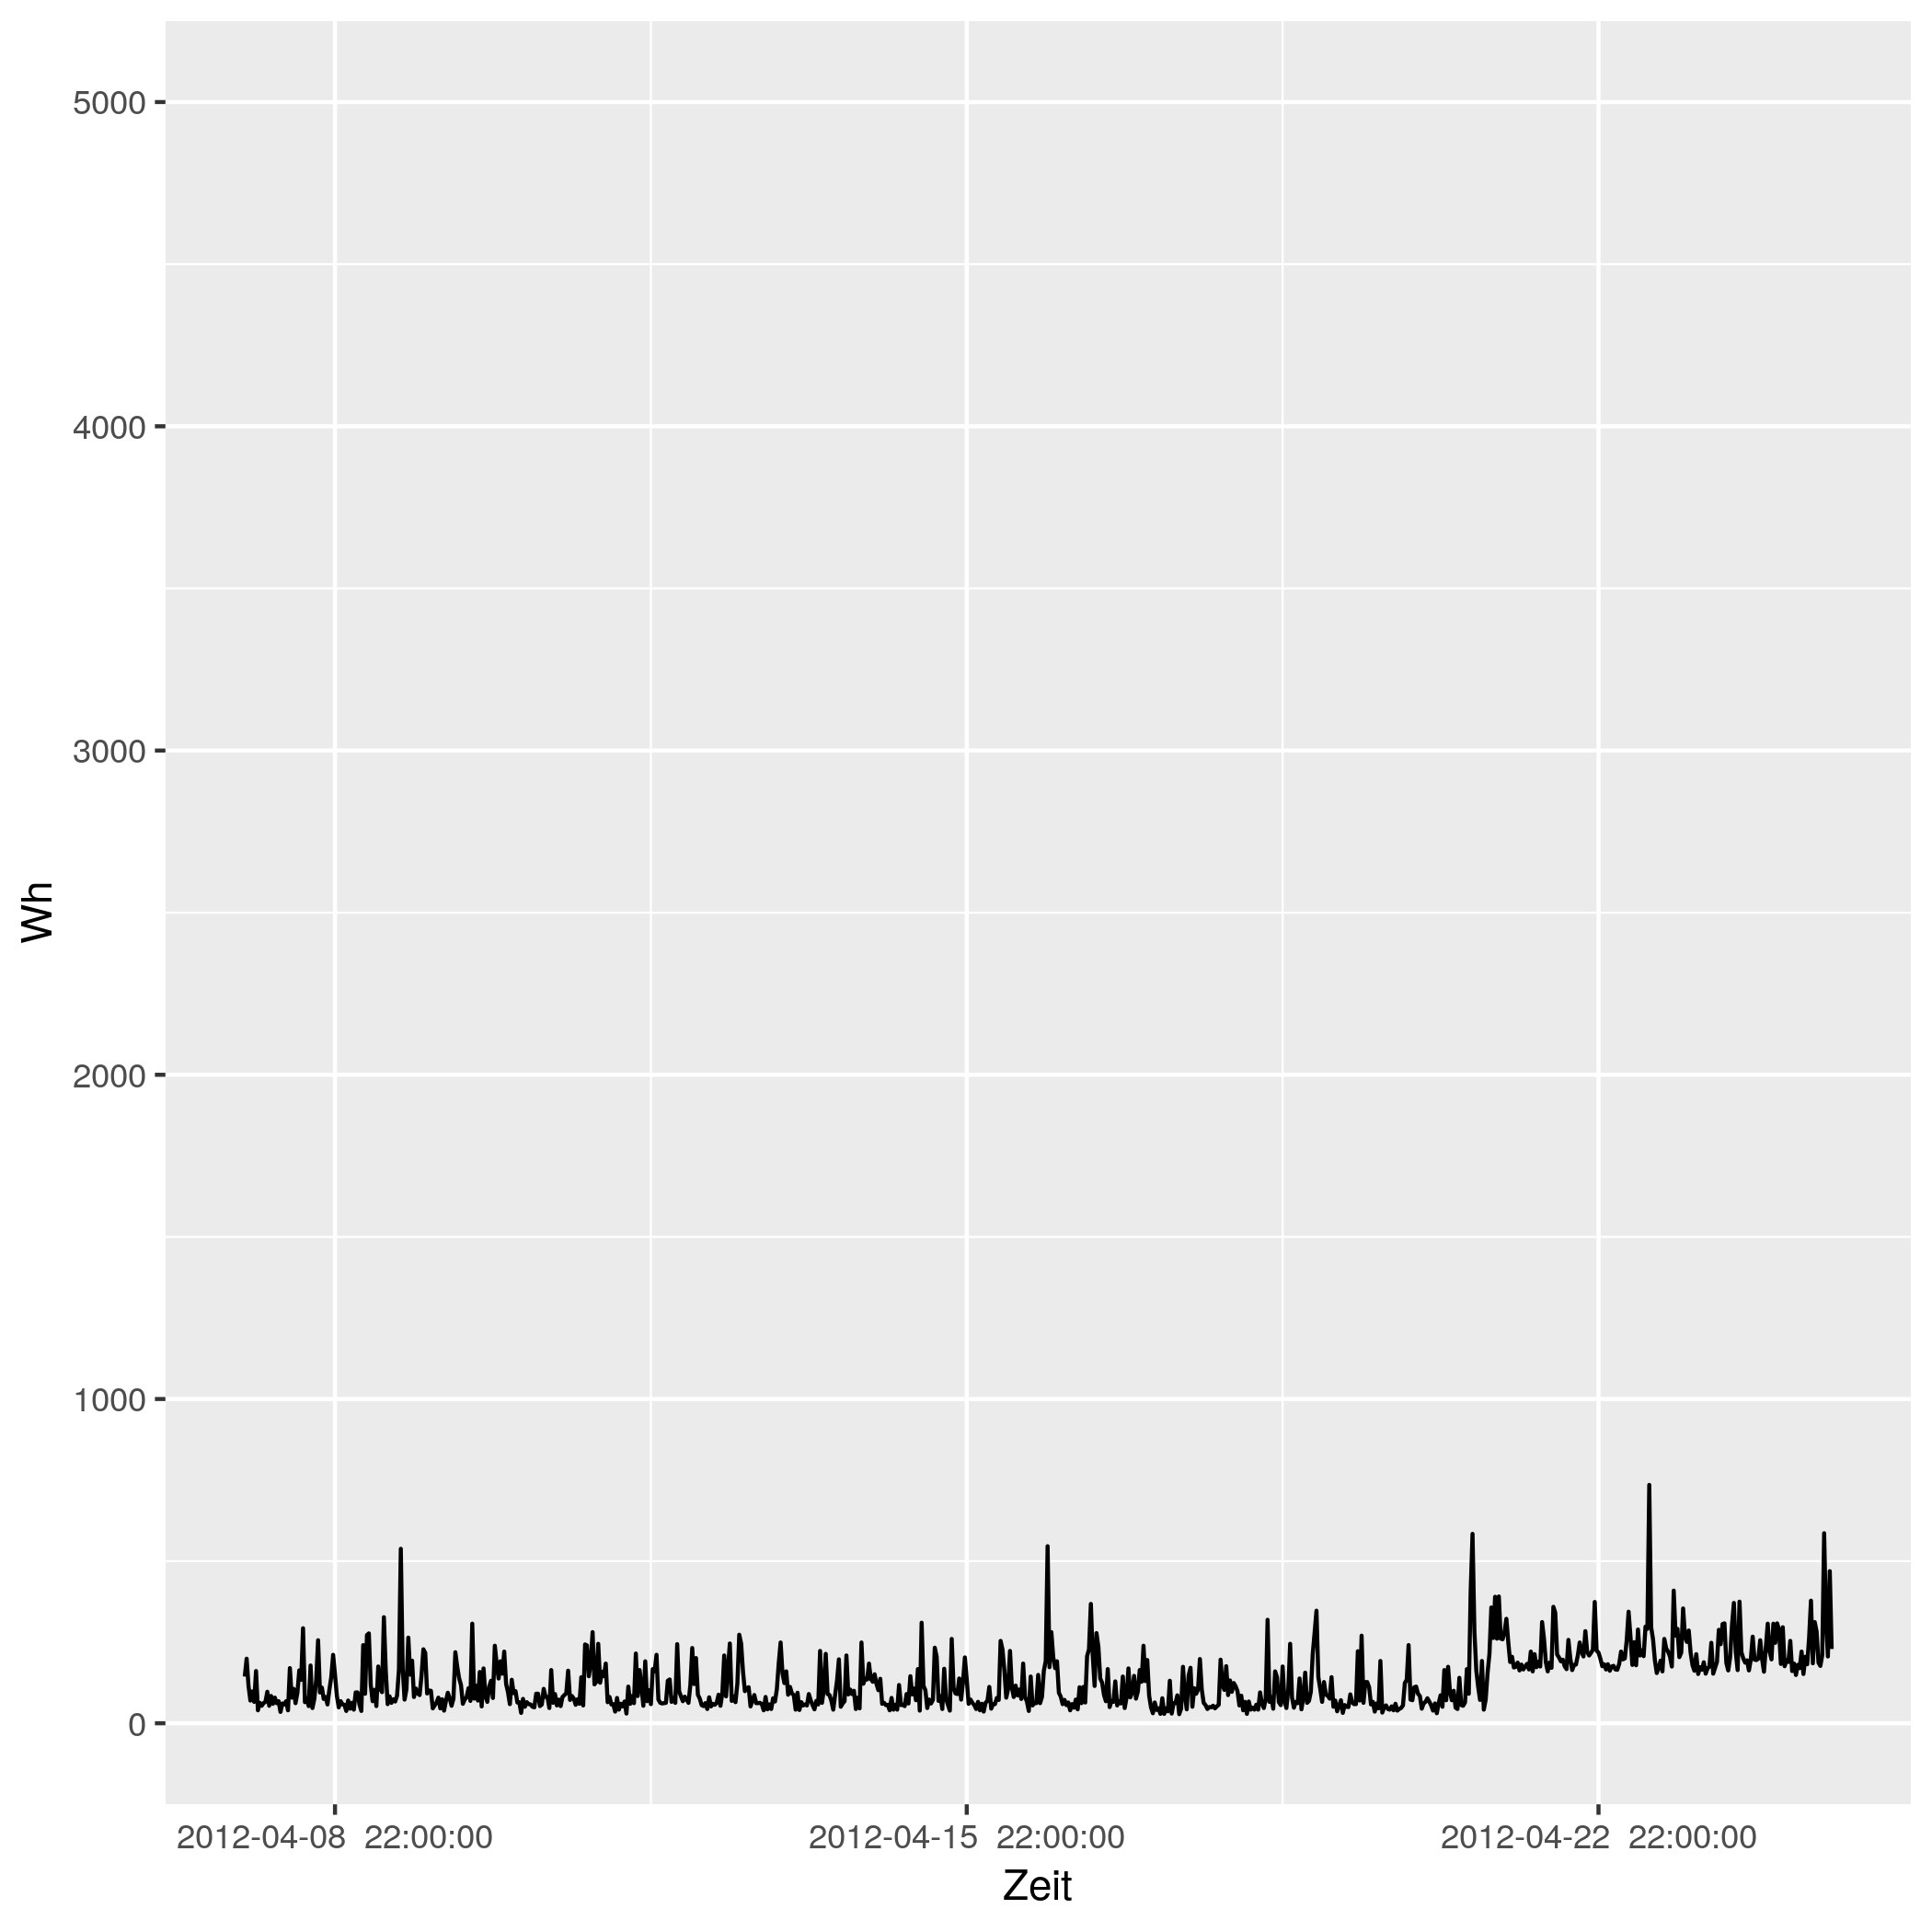

The file beside this chart, header and first rows:
# file...... strom/strom_46.csv
# date...... Mon Nov 16 14:33:49 2020
# user...... gregor
# host...... (null)
# target.... triplex_meter 444
# trigger... (none)
# interval.. 1800
# limit..... 0
# timestamp, measured_real_energy, measured_power, measured_real_power, measured_demand, monthly_bill, price
2012-04-08 00:00:00 UTC, +0, +144+5.65432e-15d, +144, +144, +0, +30
2012-04-08 00:30:00 UTC, +72, +199-3.70798e-15d, +199, +199, +2.16, 0.06514
2012-04-08 01:00:00 UTC, +171.5, +115+1.65942e-15d, +115, +199, 2.166, 0.06514
2012-04-08 01:30:00 UTC, +229, +70-9.0873e-16d, +70, +199, 2.17, 0.06328
2012-04-08 02:00:00 UTC, +264, +98+3.76474e-15d, +98, +199, 2.172, 0.06328
2012-04-08 02:30:00 UTC, +313, +66-3.08417e-15d, +66, +199, 2.176, 0.04793
2012-04-08 03:00:00 UTC, +346, +161-1.02726e-15d, +161, +199, 2.177, 0.04793
2012-04-08 03:30:00 UTC, +426.5, +40-3.18055e-16d, +40, +199, 2.181, 0.05498
2012-04-08 04:00:00 UTC, +446.5, +63+5.75529e-15d, +63, +199, 2.182, 0.05498
2012-04-08 04:30:00 UTC, +478, +54-5.65432e-15d, +54, +199, 2.184, 0.05414
2012-04-08 05:00:00 UTC, +505, +62-2.25717e-15d, +62, +199, 2.185, 0.05414
2012-04-08 05:30:00 UTC, +536, +66+6.26473e-15d, +66, +199, 2.187, 0.05269
2012-04-08 06:00:00 UTC, +569, +97+1.18041e-15d, +97, +199, 2.189, 0.05269
2012-04-08 06:30:00 UTC, +617.5, +54+3.06276e-15d, +54, +199, 2.191, 0.02568
2012-04-08 07:00:00 UTC, +644.5, +84-4.84656e-15d, +84, +199, 2.192, 0.02568
2012-04-08 07:30:00 UTC, +686.5, +60-2.12037e-15d, +60, +199, 2.193, 0.04876
2012-04-08 08:00:00 UTC, +716.5, +79+1.44937e-15d, +79, +199, 2.194, 0.04876
2012-04-08 08:30:00 UTC, +756, +62-1.23118e-15d, +62, +199, 2.196, 0.06073
2012-04-08 09:00:00 UTC, +787, +68+1.87091e-16d, +68, +199, 2.198, 0.06073
2012-04-08 09:30:00 UTC, +821, +35-3.63492e-15d, +35, +199, 2.2, 0.06744
2012-04-08 10:00:00 UTC, +838.5, +61-4.37978e-15d, +61, +199, 2.202, 0.06744
2012-04-08 10:30:00 UTC, +869, +58-3.3999e-15d, +58, +199, 2.204, 0.07714
2012-04-08 11:00:00 UTC, +898, +68+4.3031e-15d, +68, +199, 2.206, 0.07714
2012-04-08 11:30:00 UTC, +932, +40-5.48646e-15d, +40, +199, 2.208, 0.1151
2012-04-08 12:00:00 UTC, +952, +170-3.29281e-15d, +170, +199, 2.211, 0.1151
2012-04-08 12:30:00 UTC, +1037, +79+3.62342e-15d, +79, +199, 2.221, 0.3145
2012-04-08 13:00:00 UTC, 1076, +106-6.12107e-15d, +106, +199, 2.233, 0.3145
2012-04-08 13:30:00 UTC, 1130, +62-2.05197e-15d, +62, +199, 2.25, 0.1033
2012-04-08 14:00:00 UTC, 1160, +94+5.00768e-15d, +94, +199, 2.253, 0.1033
2012-04-08 14:30:00 UTC, 1208, +163+3.43422e-15d, +163, +199, 2.258, 0.1075
2012-04-08 15:00:00 UTC, +1289, +134+1.99378e-15d, +134, +199, 2.266, 0.1075
2012-04-08 15:30:00 UTC, +1356, +293-3.73417e-15d, +293, +293, 2.274, 0.09098
2012-04-08 16:00:00 UTC, 1502, +65+1.56581e-15d, +65, +293, 2.287, 0.09098
2012-04-08 16:30:00 UTC, +1535, +77+4.37843e-15d, +77, +293, 2.29, 0.09947
2012-04-08 17:00:00 UTC, 1574, +53-4.80084e-15d, +53, +293, 2.294, 0.09947
2012-04-08 17:30:00 UTC, +1600, +178+5.00312e-15d, +178, +293, 2.296, 0.1634
2012-04-08 18:00:00 UTC, +1689, +47+4.19563e-15d, +47, +293, 2.311, 0.1634
2012-04-08 18:30:00 UTC, 1712, +75+5.08889e-16d, +75, +293, 2.315, 0.1888
2012-04-08 19:00:00 UTC, +1750, +134+1.51907e-15d, +134, +293, 2.322, 0.1888
2012-04-08 19:30:00 UTC, +1817, +256-3.97569e-15d, +256, +293, 2.335, 0.1226
2012-04-08 20:00:00 UTC, +1945, +95+1.60702e-15d, +95, +293, 2.35, 0.1226
2012-04-08 20:30:00 UTC, 1992, +110-2.77576e-15d, +110, +293, 2.356, 0.2817
2012-04-08 21:00:00 UTC, 2048, +75+6.10666e-15d, +75, +293, 2.372, 0.2817
2012-04-08 21:30:00 UTC, +2085, +81+5.81138e-15d, +81, +293, 2.382, 0.2406
2012-04-08 22:00:00 UTC, 2126, +58-1.09674e-16d, +58, +293, 2.392, 0.2406
2012-04-08 22:30:00 UTC, 2154, +103+1.4822e-15d, +103, +293, 2.399, 0.08283
2012-04-08 23:00:00 UTC, +2206, +142-3.49413e-15d, +142, +293, 2.403, 0.08283
2012-04-08 23:30:00 UTC, +2277, +211+1.56767e-15d, +211, +293, 2.409, 0.08101
2012-04-09 00:00:00 UTC, 2382, +150-8.48148e-17d, +150, +293, 2.417, 0.08101
2012-04-09 00:30:00 UTC, 2458, +84-4.99801e-15d, +84, +293, 2.424, 0.06234
2012-04-09 01:00:00 UTC, 2500, +49+9.0873e-16d, +49, +293, 2.426, 0.06234
2012-04-09 01:30:00 UTC, +2524, +68-1.21609e-15d, +68, +293, 2.428, 0.0584
... 793 more rows
